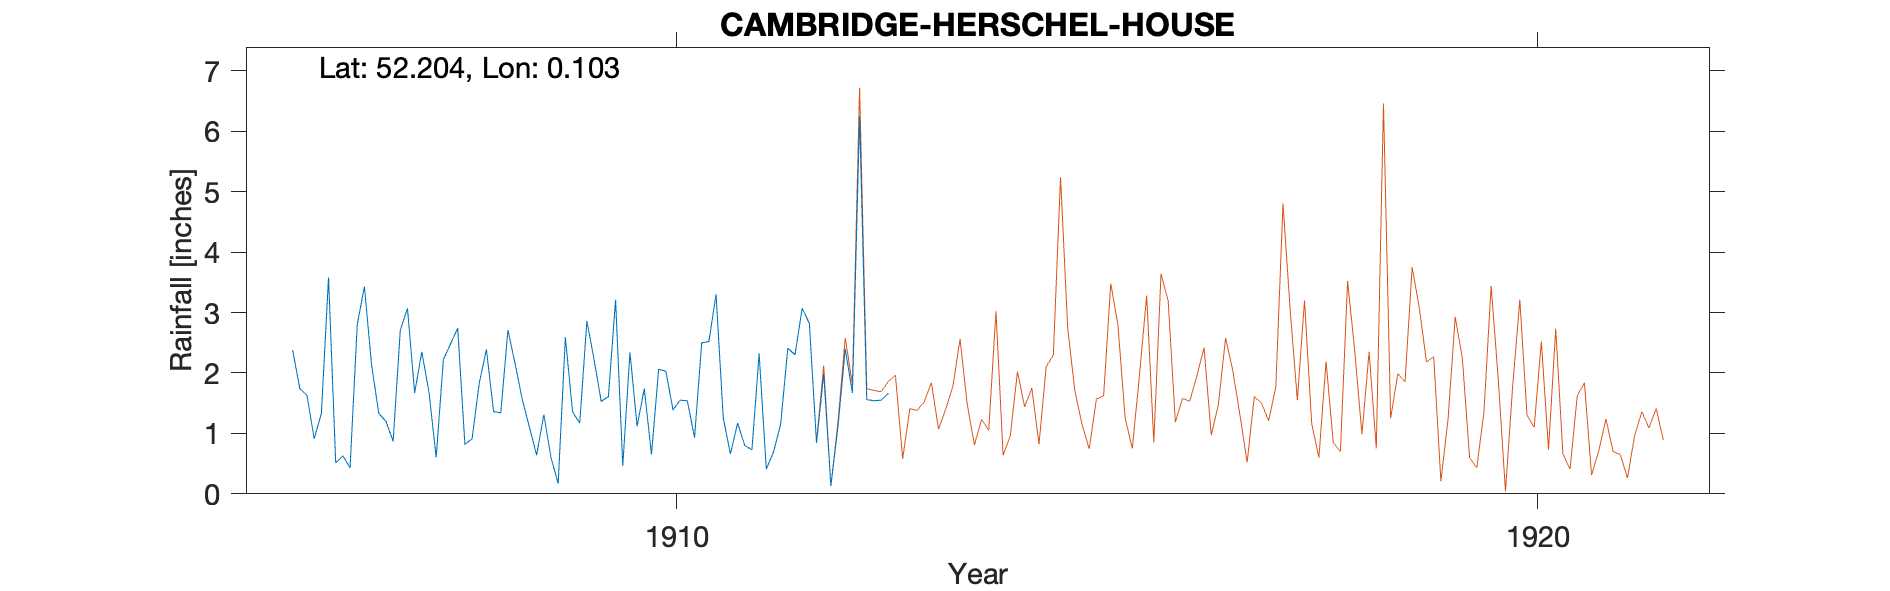

The data file committed next to this chart (first rows):
CAMBRIDGE-HERSCHEL-HOUSE, , , , , , , , , , , , , , , , , , , , , , , 
Grid ref, TL438583, Long, 0.1029, Lat, 52.2, Elevation, 36, ft, , , , , , , , , , , , , , , 
Station no, RR4827, , , , , , , , , , , , , , , , , , , , , , 
, 1900, 1901, 1902, 1903, 1904, 1905, 1906, 1907, 1908, 1909, 1910, 1911, 1912, 1913, 1914, 1915, 1916, 1917, 1918, 1919, , , 
January, , , , , , , 2.38, 1.33, 0.82, 0.6, 1.12, 1.26, 2.82, , , , , , , , , , 
February, , , , , , , 1.74, 1.2, 0.91, 0.17, 1.74, 0.66, 0.84, , , , , , , , , , 
March, , , , , , , 1.63, 0.87, 1.83, 2.59, 0.65, 1.17, 1.99, , , , , , , , , , 
April, , , , , , , 0.91, 2.71, 2.39, 1.36, 2.06, 0.8, 0.13, , , , , , , , , , 
May, , , , , , , 1.33, 3.07, 1.36, 1.17, 2.03, 0.73, 1.13, , , , , , , , , , 
June, , , , , , , 3.58, 1.67, 1.34, 2.86, 1.39, 2.32, 2.4, , , , , , , , , , 
July, , , , , , , 0.51, 2.35, 2.71, 2.22, 1.55, 0.41, 1.67, , , , , , , , , , 
August, , , , , , , 0.63, 1.68, 2.15, 1.53, 1.54, 0.69, 6.24, , , , , , , , , , 
September, , , , , , , 0.43, 0.6, 1.56, 1.61, 0.93, 1.15, 1.56, , , , , , , , , , 
October, , , , , , , 2.8, 2.22, 1.1, 3.21, 2.5, 2.41, 1.54, , , , , , , , , , 
November, , , , , , , 3.43, 2.48, 0.64, 0.46, 2.52, 2.3, 1.55, , , , , , , , , , 
December, , , , , , , 2.13, 2.74, 1.31, 2.34, 3.3, 3.07, 1.66, , , , , , , , , , 
Total, , , , , , , 21.5, 22.92, 18.12, 20.12, 21.33, 16.97, 23.53, , , , , , , , , , 
